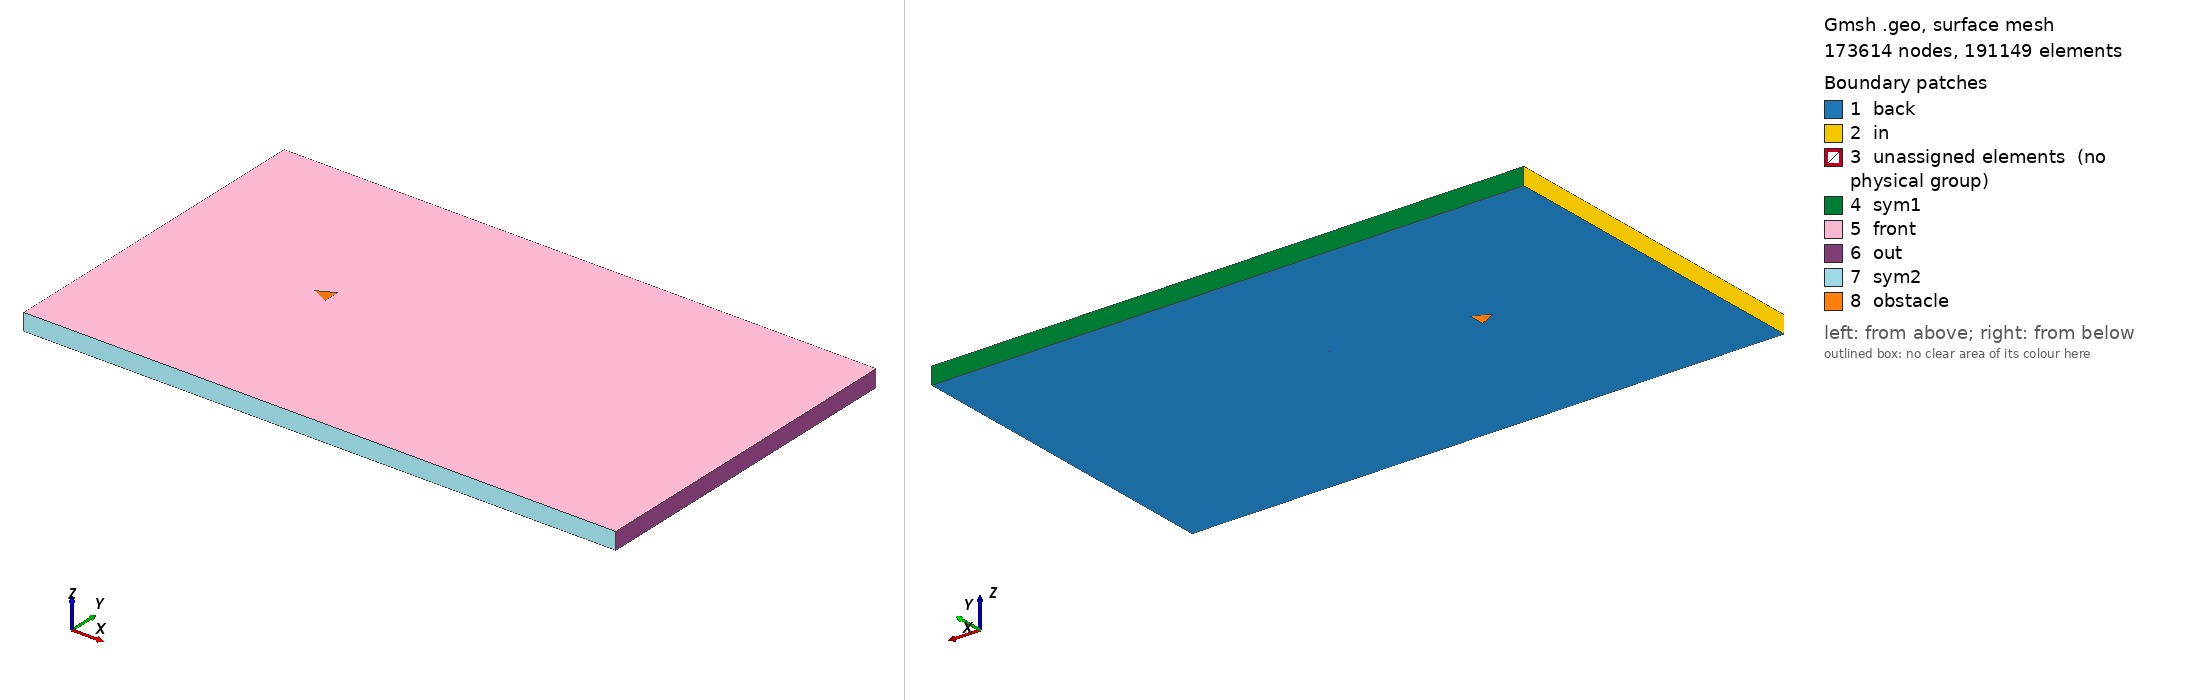

Gmsh geometry script, surface-meshed: 173614 nodes, 191149 surface elements. Boundary patches (legend numbers): 1 back, 2 in, 3 unassigned elements (no physical group), 4 sym1, 5 front, 6 out, 7 sym2, 8 obstacle. Left view from above one corner, right view from below the opposite corner. Legend entries are the model's physical surfaces; 'unassigned elements' are surfaces in no physical group. The drawing asked Gmsh for element sizes between 1% and 20% of the model's largest extent; the script's own settings can give other sizes.

=== triangle_ar_1p0.geo (drawn) ===
// Gmsh project created on Mon Feb 22 15:28:21 2021

// ********************  control  ********************
// Dimensions
diamond_thickness = 0.5;
diamond_length = 0.5;
outer_cir_rad = 1.5;
xmax = 25;
xmin = -10;
ymax = 10;
ymin = -10;
zmax = 1;

// Circle Mesh Controls
Nc = 126;
Rc = 1;

// Y-direction Mesh Controls
Ny_outer = 91;
Ry_outer = 1;

Ny_inner = 31;

// X-direction Mesh Controls
Nx_outer_right = 256;
Nx_outer_left = 91;

Nx_inner = 31;

// Z-direction Mesh Controls
Nz = 1;
// ********************************************************

// ********************  points  ********************
// Outer bounds
Point(1) = {xmin, ymax, 0, 1.0};
Point(2) = {xmax, ymax, 0, 1.0};
Point(3) = {xmax, ymin, 0, 1.0};
Point(4) = {xmin, ymin, 0, 1.0};

// Outer cicular points
Point(5) = {outer_cir_rad, outer_cir_rad, 0, 1.0};
Point(6) = {-outer_cir_rad, outer_cir_rad, 0, 1.0};
Point(7) = {outer_cir_rad, -outer_cir_rad, 0, 1.0};
Point(8) = {-outer_cir_rad, -outer_cir_rad, 0, 1.0};

// Intermediate outer bounds
Point(9) = {xmin, outer_cir_rad, 0, 1.0};
Point(10) = {xmin, -outer_cir_rad, 0, 1.0};
Point(11) = {-outer_cir_rad, ymin, 0, 1.0};
Point(12) = {-outer_cir_rad, ymax, 0, 1.0};
Point(13) = {outer_cir_rad, ymax, 0, 1.0};
Point(14) = {outer_cir_rad, ymin, 0, 1.0};
Point(15) = {xmax, outer_cir_rad, 0, 1.0};
Point(16) = {xmax, -outer_cir_rad, 0, 1.0};

// Midpoint
Point(17) = {0, 0, 0, 1.0};

//  Inner points
Point(18) = {-diamond_length, 0, 0, 1.0};
Point(19) = {diamond_length, -diamond_thickness, 0, 1.0};
Point(20) = {diamond_length, diamond_thickness, 0, 1.0};
// Point(21) = {diamond_length, -diamond_thickness, 0, 1.0};
// ********************************************************

// ********************  lines  ********************
// // Bounding box
Line(1) = {1, 9};
Line(2) = {9, 10};
Line(3) = {10, 4};
Line(4) = {4, 11};
Line(5) = {11, 14};
Line(6) = {14, 3};
Line(7) = {3, 16};
Line(8) = {16, 15};
Line(9) = {15, 2};
Line(10) = {2, 13};
Line(11) = {13, 12};
Line(12) = {12, 1};

// Cross lines
Line(13) = {9, 6};
Line(14) = {10, 8};
Line(15) = {11, 8};
Line(16) = {14, 7};
Line(17) = {16, 7};
Line(18) = {15, 5};
Line(19) = {13, 5};
Line(20) = {12, 6};

// Outer circle
Circle(21) = {6, 17, 8};
Circle(22) = {8, 17, 7};
Circle(23) = {7, 17, 5};
Circle(24) = {5, 17, 6};

// Inner lines
Line(25) = {20, 19};
Line(26) = {19, 18};
Line(27) = {18, 20};

// Line(26) = {19, 21};
// Line(27) = {21, 18};
// ********************************************************

// ********************  Surfaces  ********************
// Outer domain
Curve Loop(1) = {1, 13, -20, 12};
Plane Surface(1) = {1};
Curve Loop(2) = {11, 20, -24, -19};
Plane Surface(2) = {2};
Curve Loop(3) = {10, 19, -18, 9};
Plane Surface(3) = {3};
Curve Loop(4) = {8, 18, -23, -17};
Plane Surface(4) = {4};
Curve Loop(5) = {7, 17, -16, 6};
Plane Surface(5) = {5};
Curve Loop(6) = {5, 16, -22, -15};
Plane Surface(6) = {6};
Curve Loop(7) = {4, 15, -14, 3};
Plane Surface(7) = {7};
Curve Loop(8) = {2, 14, -21, -13};
Plane Surface(8) = {8};

// Inner domain
Curve Loop(9) = {24, 21, 22, 23};
Curve Loop(10) = {25, 26, 27};
Plane Surface(9) = {9, 10};
// ********************************************************

// ********************  Recombine  ********************
Recombine Surface {1, 2, 3, 4, 5, 6, 7, 8};
// ********************************************************

// // ********************  Setting mesh points  ********************
// Outer domain
Transfinite Curve {1, 20, 19, 9} = Ny_outer Using Progression 1;
Transfinite Curve {3, 15, 16, 7} = Ny_outer Using Progression 1;

Transfinite Curve {12, 13, 14, 4} = Nx_outer_left Using Progression 1;
Transfinite Curve {10, 18, 17, 6} = Nx_outer_right Using Progression 1;

// Cross domain
Transfinite Curve {2, 21} = Ny_inner Using Progression 1;
Transfinite Curve {8, 23} = Ny_inner Using Progression 1;

Transfinite Curve {11, 24} = Nx_inner Using Progression 1;
Transfinite Curve {5, 22} = Nx_inner Using Progression 1;

// Inner domain
Transfinite Curve {25} = Nc Using Progression 1;
Transfinite Curve {28} = Nc Using Progression 1;
Transfinite Curve {27} = Nc Using Progression 1;
Transfinite Curve {26} = Nc Using Progression 1;
// ********************************************************

// ********************  Mesh surfaces  ********************
Transfinite Surface {1};
Transfinite Surface {2};
Transfinite Surface {3};
Transfinite Surface {4};
Transfinite Surface {5};
Transfinite Surface {6};
Transfinite Surface {7};
Transfinite Surface {8};
// ********************************************************

// ********************  Make 3D  ********************
Extrude {0, 0, zmax} {
  Surface{1,2,3,4,5,6,7,8,9};
  Layers{Nz};
  Recombine;
}
// ********************************************************

// ********************  Physical planes  ********************
Physical Surface("in") = {36, 190, 180};
Physical Surface("out") = {92, 102, 124};
Physical Surface("sym2") = {168, 146, 136};
Physical Surface("sym1") = {48, 58, 80};
Physical Surface("back") = {1, 2, 3, 4, 5, 6, 7, 8, 9};
Physical Surface("front") = {49, 71, 93, 115, 137, 159, 181, 203, 240};
Physical Surface("obstacle") = {231, 235, 239};
// ********************************************************

// ********************  Physical Volume  ********************
Physical Volume("internal") = {1, 2, 3, 4, 5, 6, 7, 8, 9};
// ********************************************************
